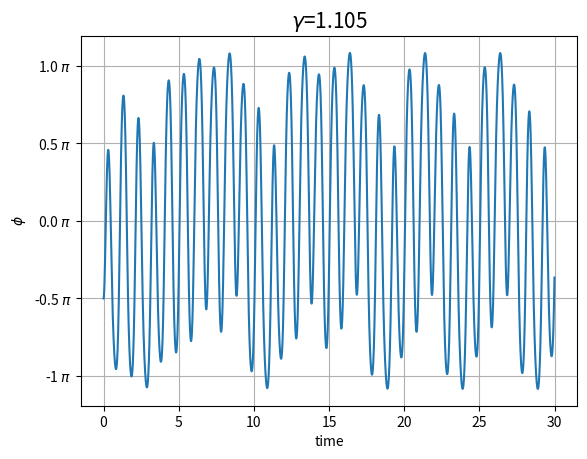

The matplotlib source for this figure:
from numpy import *
from matplotlib.pyplot import *

w=2*pi
w0=1.5*w
gamma=1.105
beta=w0/4

def f(r,t):
	phi=r[0]
	omega=r[1]
	fphi=omega
	fomega=gamma*(w0)**2*cos(w*t)-(w0)**2*sin(phi)-2*beta*fphi
	return array([fphi,fomega], float)

t_initial=0
t_final=30

N=5000
h=(t_final-t_initial)/N
phi_0=-pi/2
omega_0=0
tpoints=arange(t_initial,t_final,h)

phipoints=[]
r=array([phi_0,omega_0],float)
for t in tpoints:
	phipoints.append(r[0])
	k1=h*f(r,t)
	k2=h*f(r+0.5*k1,t+0.5*h)
	k3=h*f(r+0.5*k2,t+0.5*h)
	k4=h*f(r+k3,t+h)
	r+=(k1+2*k2+2*k3+k4)/6.0
plot(tpoints,phipoints)
grid()
xlabel('time')
ylabel(r'$\phi$')
title(r'$\gamma$={0}'.format(gamma),fontsize=15)
t=-pi
d=-1
ticks=[]
labels=[]
while t<=max(phipoints):
	ticks.append(t)
	labels.append("{0} $\pi$".format(d))
	t+=0.5*pi
	d+=0.5
yticks(ticks,labels)
savefig('gamma={0}.pdf'.format(gamma))
show()

